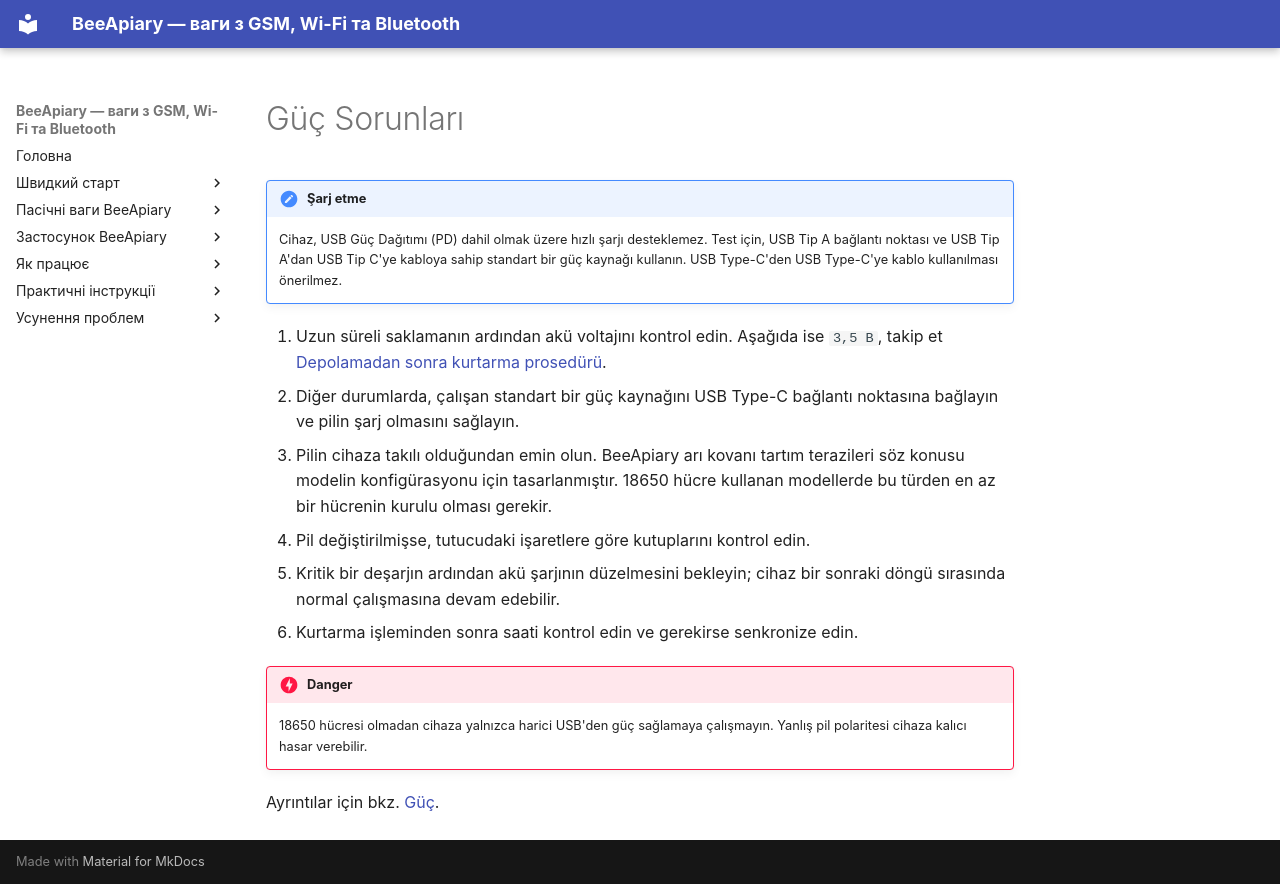

repository: Ivan-Bdgilko/BeeApiary_Docs · page: tr/troubleshooting/power/index.html · generator: mkdocs

# Güç Sorunları

!!! note "Şarj etme"
    Cihaz, USB Güç Dağıtımı (PD) dahil olmak üzere hızlı şarjı desteklemez. Test için, USB Tip A bağlantı noktası ve USB Tip A'dan USB Tip C'ye kabloya sahip standart bir güç kaynağı kullanın. USB Type-C'den USB Type-C'ye kablo kullanılması önerilmez.

1. Uzun süreli saklamanın ardından akü voltajını kontrol edin. Aşağıda ise `3,5 В`, takip et [Depolamadan sonra kurtarma prosedürü](recovery-after-storage.md).
2. Diğer durumlarda, çalışan standart bir güç kaynağını USB Type-C bağlantı noktasına bağlayın ve pilin şarj olmasını sağlayın.
3. Pilin cihaza takılı olduğundan emin olun. BeeApiary arı kovanı tartım terazileri söz konusu modelin konfigürasyonu için tasarlanmıştır. 18650 hücre kullanan modellerde bu türden en az bir hücrenin kurulu olması gerekir.
4. Pil değiştirilmişse, tutucudaki işaretlere göre kutuplarını kontrol edin.
5. Kritik bir deşarjın ardından akü şarjının düzelmesini bekleyin; cihaz bir sonraki döngü sırasında normal çalışmasına devam edebilir.
6. Kurtarma işleminden sonra saati kontrol edin ve gerekirse senkronize edin.

!!! danger
    18650 hücresi olmadan cihaza yalnızca harici USB'den güç sağlamaya çalışmayın. Yanlış pil polaritesi cihaza kalıcı hasar verebilir.

Ayrıntılar için bkz. [Güç](../device/power.md).
